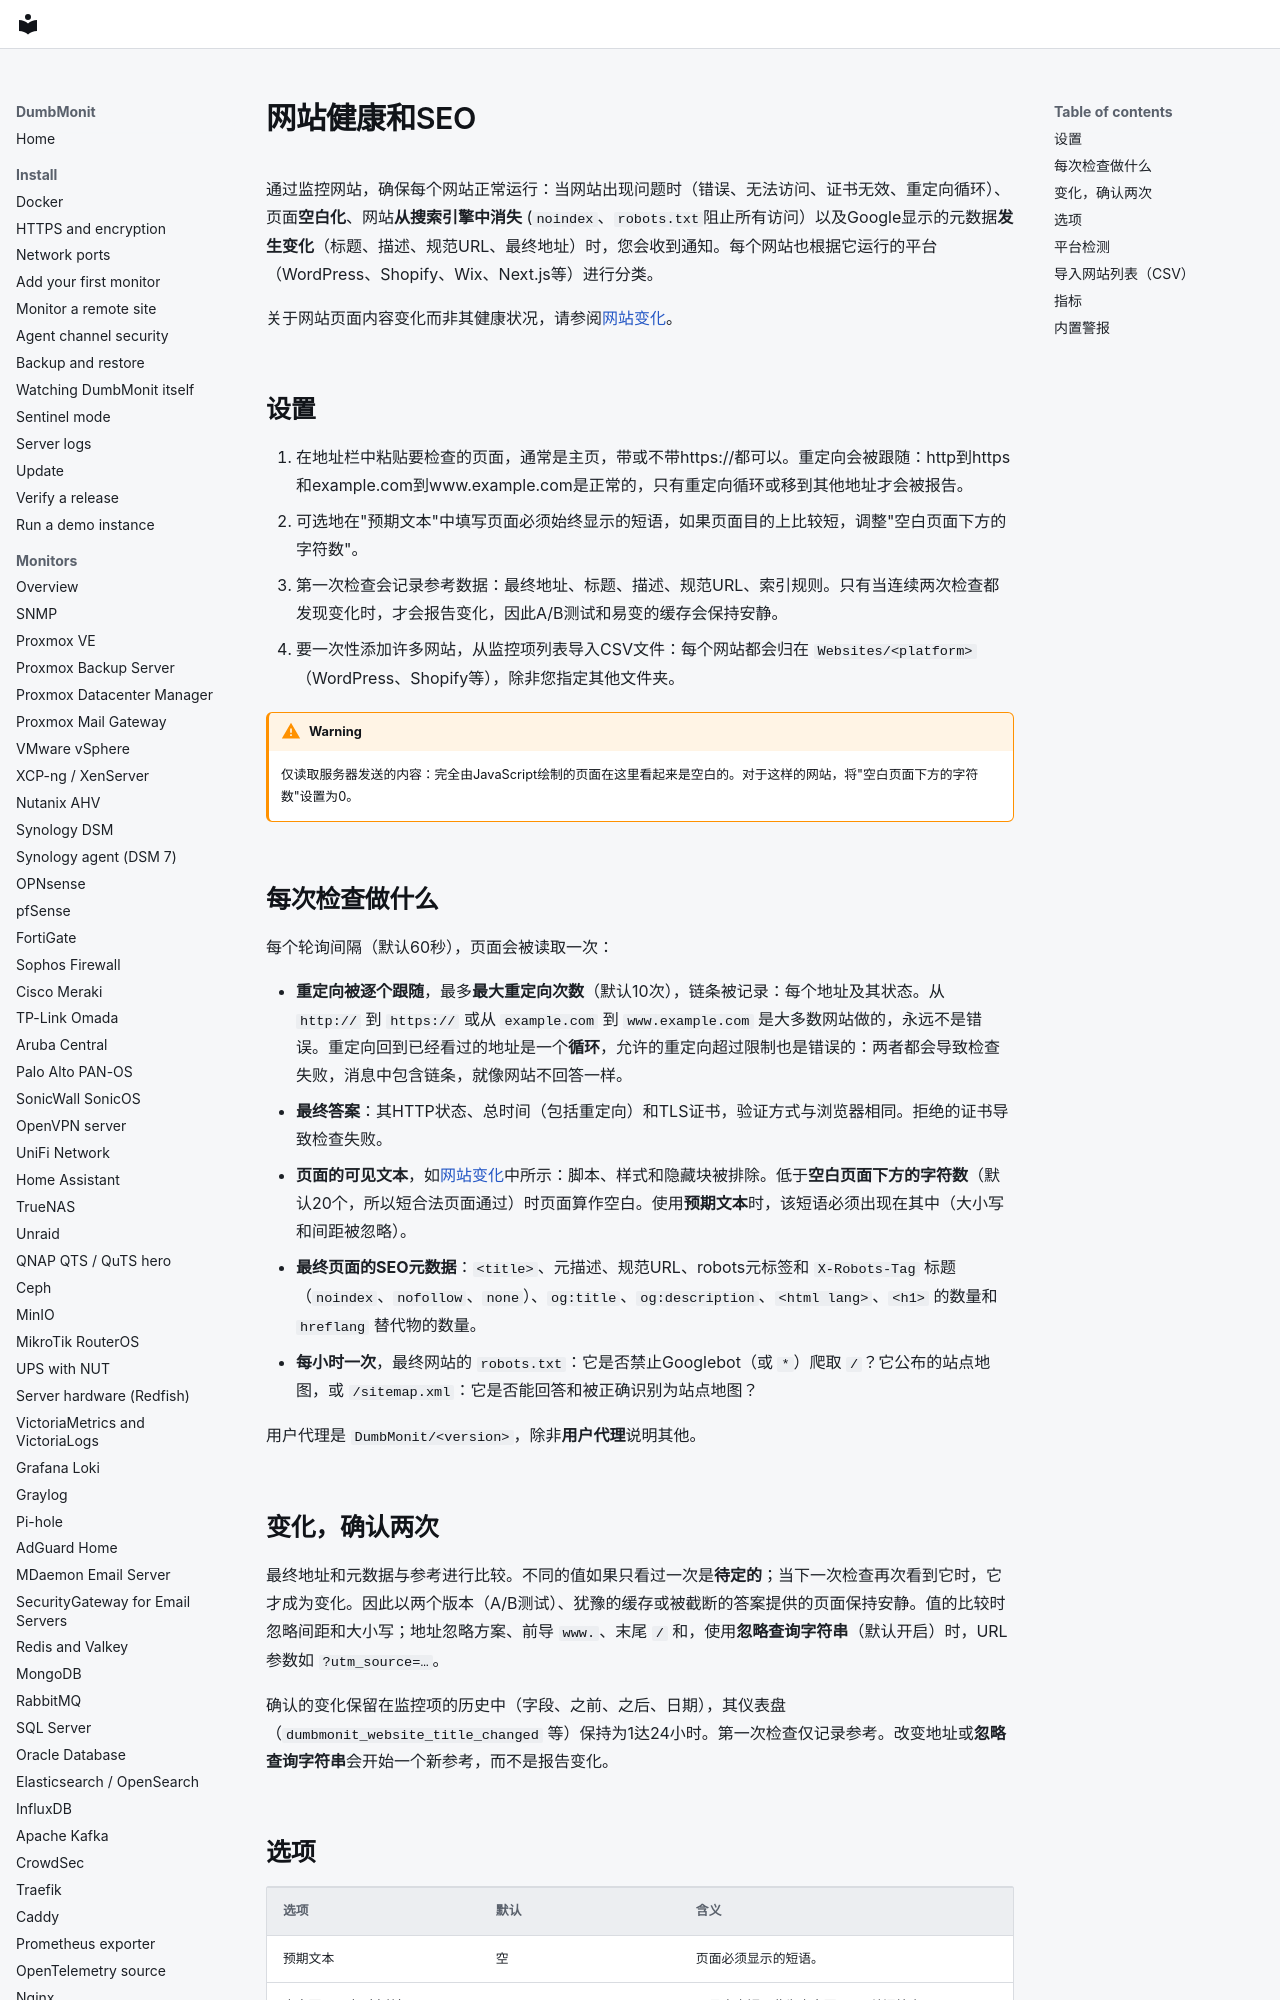

repository: laupernoe/dumbmonit · page: devices/website.zh-Hans/index.html · generator: mkdocs

# 网站健康和SEO {#website-health--seo}

通过监控网站，确保每个网站正常运行：当网站出现问题时（错误、无法访问、证书无效、重定向循环）、页面**空白化**、网站**从搜索引擎中消失** (`noindex`、`robots.txt`阻止所有访问）以及Google显示的元数据**发生变化**（标题、描述、规范URL、最终地址）时，您会收到通知。每个网站也根据它运行的平台（WordPress、Shopify、Wix、Next.js等）进行分类。

关于网站页面内容变化而非其健康状况，请参阅[网站变化](webchange.md)。

## 设置 {#set-it-up}

1. 在地址栏中粘贴要检查的页面，通常是主页，带或不带https://都可以。重定向会被跟随：http到https和example.com到www.example.com是正常的，只有重定向循环或移到其他地址才会被报告。
2. 可选地在"预期文本"中填写页面必须始终显示的短语，如果页面目的上比较短，调整"空白页面下方的字符数"。
3. 第一次检查会记录参考数据：最终地址、标题、描述、规范URL、索引规则。只有当连续两次检查都发现变化时，才会报告变化，因此A/B测试和易变的缓存会保持安静。
4. 要一次性添加许多网站，从监控项列表导入CSV文件：每个网站都会归在 `Websites/<platform>` （WordPress、Shopify等），除非您指定其他文件夹。

!!! warning
    仅读取服务器发送的内容：完全由JavaScript绘制的页面在这里看起来是空白的。对于这样的网站，将"空白页面下方的字符数"设置为0。

## 每次检查做什么 {#what-each-check-does}

每个轮询间隔（默认60秒），页面会被读取一次：

- **重定向被逐个跟随**，最多**最大重定向次数**（默认10次），链条被记录：每个地址及其状态。从 `http://` 到 `https://` 或从 `example.com` 到 `www.example.com` 是大多数网站做的，永远不是错误。重定向回到已经看过的地址是一个**循环**，允许的重定向超过限制也是错误的：两者都会导致检查失败，消息中包含链条，就像网站不回答一样。
- **最终答案**：其HTTP状态、总时间（包括重定向）和TLS证书，验证方式与浏览器相同。拒绝的证书导致检查失败。
- **页面的可见文本**，如[网站变化](webchange.md)中所示：脚本、样式和隐藏块被排除。低于**空白页面下方的字符数**（默认20个，所以短合法页面通过）时页面算作空白。使用**预期文本**时，该短语必须出现在其中（大小写和间距被忽略）。
- **最终页面的SEO元数据**：`<title>`、元描述、规范URL、robots元标签和 `X-Robots-Tag` 标题（`noindex`、`nofollow`、`none`）、`og:title`、`og:description`、`<html lang>`、`<h1>` 的数量和 `hreflang` 替代物的数量。
- **每小时一次**，最终网站的 `robots.txt`：它是否禁止Googlebot（或 `*`）爬取 `/`？它公布的站点地图，或 `/sitemap.xml`：它是否能回答和被正确识别为站点地图？

用户代理是 `DumbMonit/<version>`，除非**用户代理**说明其他。
